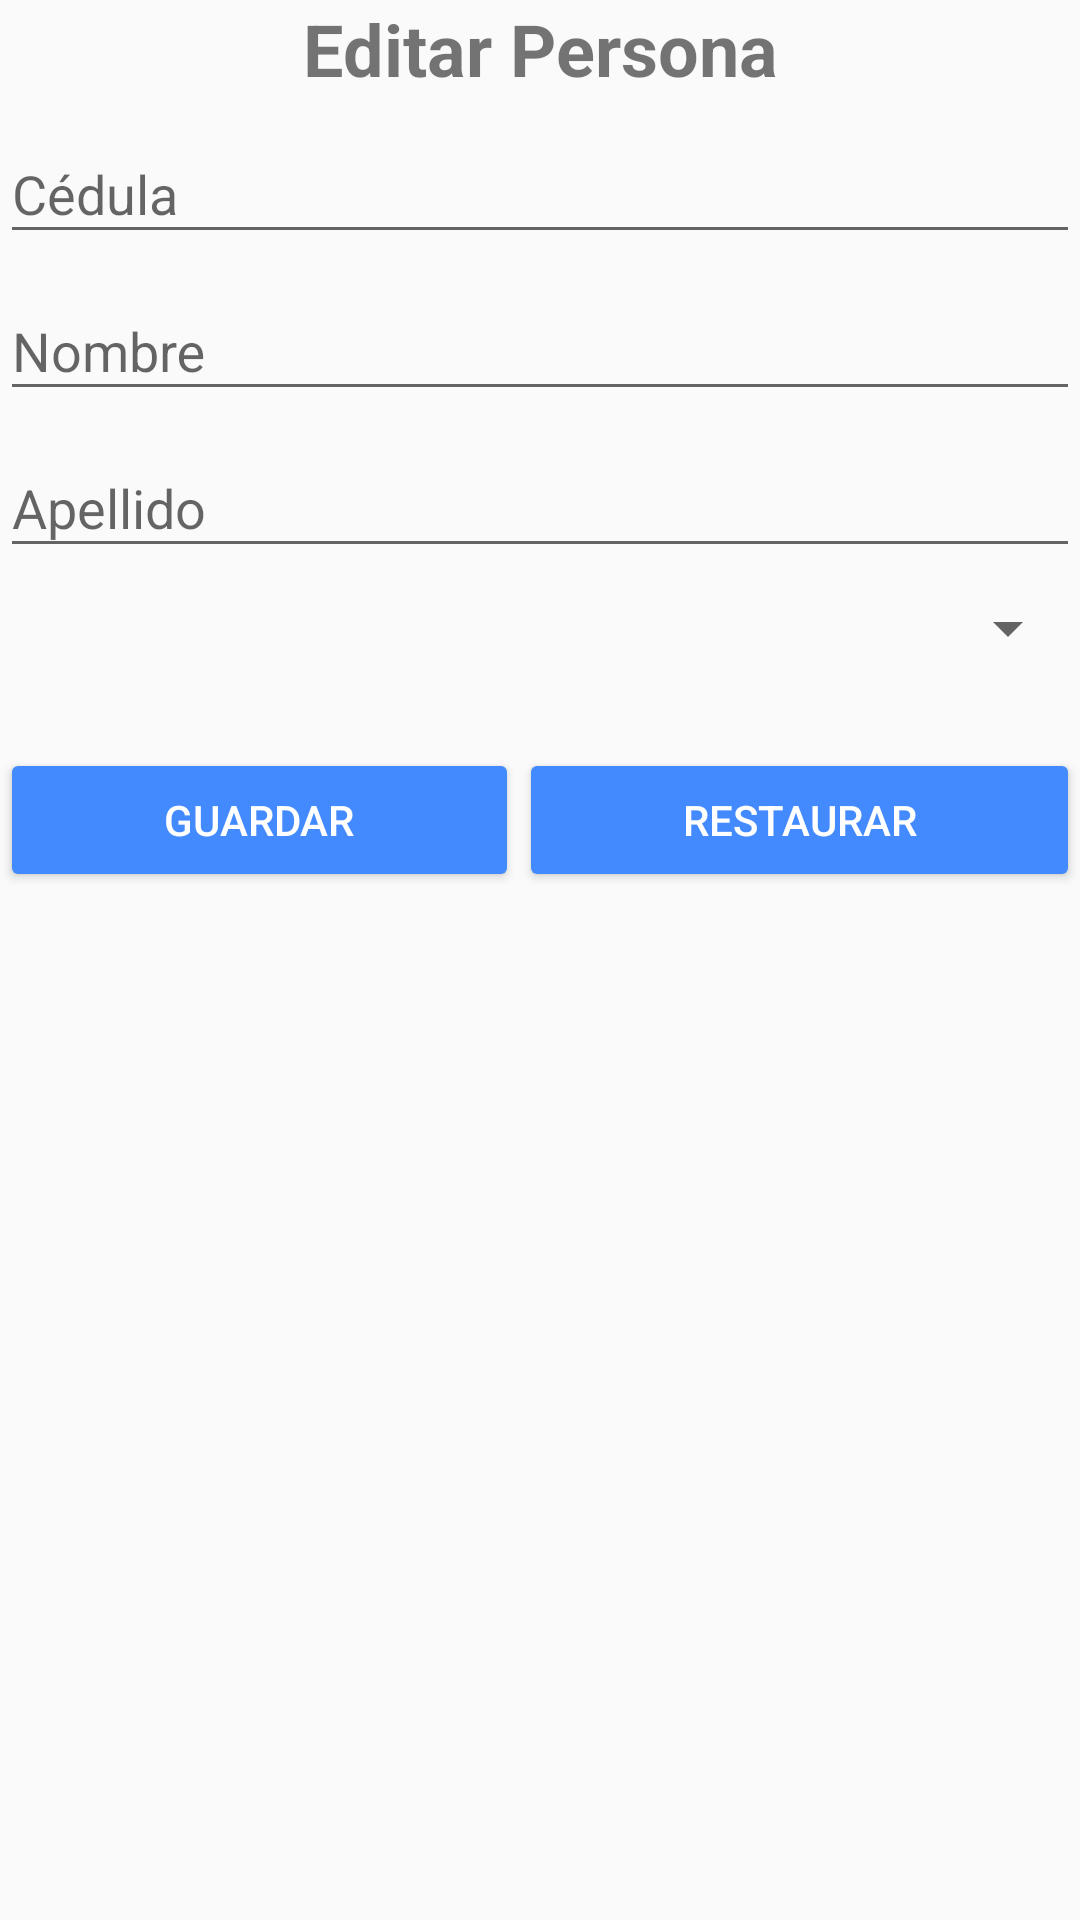

Android layout source for this screen:
<!-- AndroidManifest.xml: application theme AppTheme -->
<!-- res/layout/activity_editar_persona.xml -->
<?xml version="1.0" encoding="utf-8"?>
<LinearLayout xmlns:android="http://schemas.android.com/apk/res/android"
    xmlns:app="http://schemas.android.com/apk/res-auto"
    xmlns:tools="http://schemas.android.com/tools"
    android:layout_width="match_parent"
    android:layout_height="match_parent"
    android:orientation="vertical"
    tools:context="com.example.android.personasmaterialdiplomado.EditarPersona"
    tools:layout_editor_absoluteX="8dp"
    tools:layout_editor_absoluteY="8dp">

    <TextView
        android:id="@+id/textView"
        android:layout_width="match_parent"
        android:layout_height="wrap_content"
        android:text="@string/editar"
        android:textAlignment="center"
        android:textSize="24sp"
        android:textStyle="bold" />

    <android.support.design.widget.TextInputLayout
        android:id="@+id/cajaEditarCedula"
        android:layout_width="match_parent"
        android:layout_height="wrap_content">

        <EditText
            android:id="@+id/txtEditarCedula"
            android:layout_width="match_parent"
            android:layout_height="wrap_content"
            android:hint="@string/cedula"
            android:inputType="number" />
    </android.support.design.widget.TextInputLayout>

    <android.support.design.widget.TextInputLayout
        android:id="@+id/cajaEditarNombre"
        android:layout_width="match_parent"
        android:layout_height="wrap_content">

        <EditText
            android:id="@+id/txtEditarNombre"
            android:layout_width="match_parent"
            android:layout_height="wrap_content"
            android:hint="@string/nombre" />

    </android.support.design.widget.TextInputLayout>

    <android.support.design.widget.TextInputLayout
        android:id="@+id/cajaEditarApellido"
        android:layout_width="match_parent"
        android:layout_height="wrap_content">

        <EditText
            android:id="@+id/txtEditarApellido"
            android:layout_width="match_parent"
            android:layout_height="wrap_content"
            android:hint="@string/apellido" />

    </android.support.design.widget.TextInputLayout>

    <Spinner
        android:id="@+id/cmbEditarSexo"
        android:layout_width="match_parent"
        android:layout_height="40dp" />

    <LinearLayout
        android:layout_width="match_parent"
        android:layout_height="wrap_content"
        android:layout_marginTop="20dp"
        android:orientation="horizontal">

        <Button
            android:id="@+id/button2"
            style="@style/Widget.AppCompat.Button.Colored"
            android:layout_width="wrap_content"
            android:layout_height="wrap_content"
            android:layout_weight="1"
            android:onClick="editar"
            android:text="@string/guardar" />

        <Button
            android:id="@+id/button"
            style="@style/Widget.AppCompat.Button.Colored"
            android:layout_width="wrap_content"
            android:layout_height="wrap_content"
            android:layout_weight="1"
            android:onClick="reiniciar"
            android:text="@string/restaurar" />
    </LinearLayout>
</LinearLayout>
<!-- resources referenced by this layout -->
<resources>
  <string name="apellido">Apellido</string>
  <string name="cedula">Cédula</string>
  <string name="editar">Editar Persona</string>
  <string name="guardar">Guardar</string>
  <string name="nombre">Nombre</string>
  <string name="restaurar">Restaurar</string>
  <style name="AppTheme" parent="Theme.AppCompat.Light.DarkActionBar">
          
          <item name="colorPrimary">@color/colorPrimary</item>
          <item name="colorPrimaryDark">@color/colorPrimaryDark</item>
          <item name="colorAccent">@color/colorAccent</item>
          <item name="android:windowActionBar">false</item>
      </style>
  <color name="colorPrimary">#3F51B5</color>
  <color name="colorPrimaryDark">#303F9F</color>
  <color name="colorAccent">#448aff</color>
</resources>
